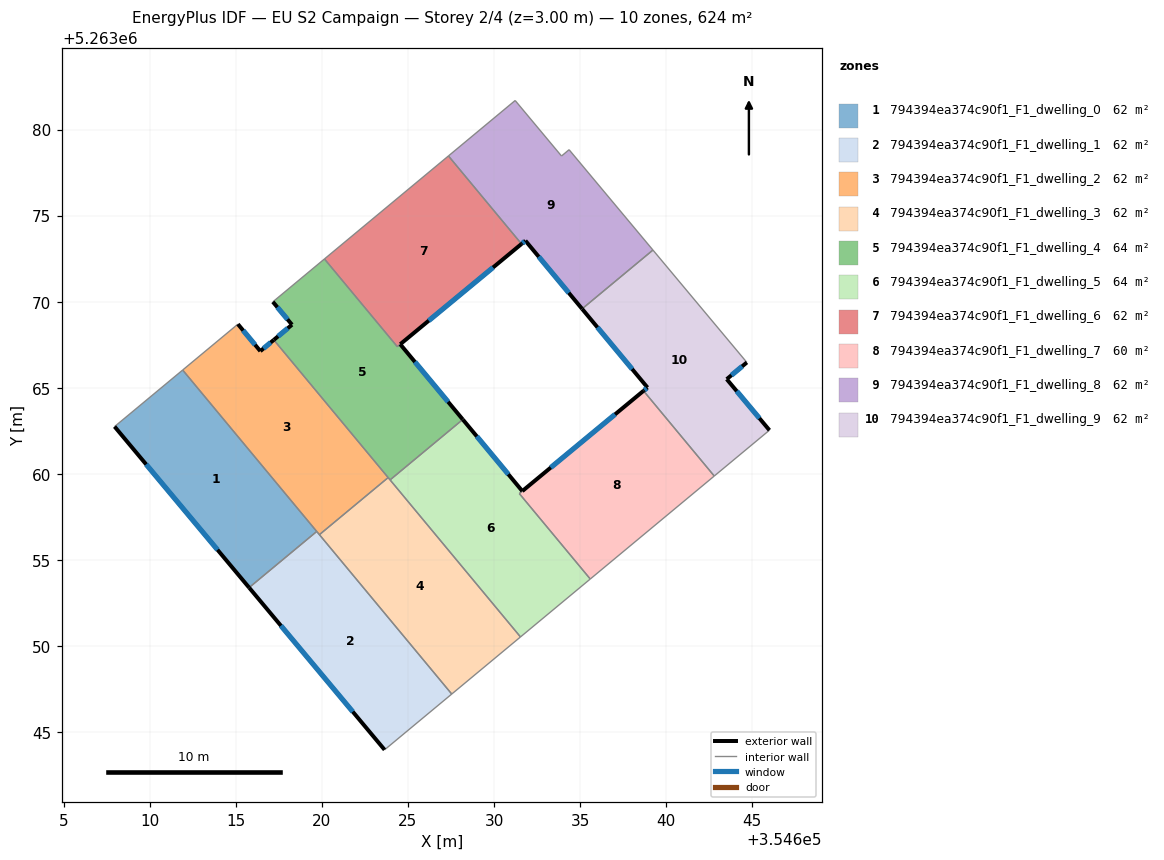
=== STOREY PLAN SPEC (per zone: floor XY polygon, exterior-wall plan segments, windows/doors) ===
zone 1: 794394ea374c90f1_F1_dwelling_0  (62.4 m²)
  floor: (354611.92, 5263066.04) (354619.70, 5263056.67) (354615.78, 5263053.41) (354607.96, 5263062.76)
  exterior wall: (354607.96, 5263062.76) – (354615.78, 5263053.41)  [12.2 m]
    window: (354609.80, 5263060.56) – (354613.94, 5263055.60)  [10.3 m²]
  interior walls: 3
zone 2: 794394ea374c90f1_F1_dwelling_1  (62.4 m²)
  floor: (354619.70, 5263056.67) (354627.54, 5263047.23) (354623.64, 5263043.99) (354615.78, 5263053.41)
  exterior wall: (354615.78, 5263053.41) – (354623.64, 5263043.99)  [12.3 m]
    window: (354617.62, 5263051.20) – (354621.80, 5263046.20)  [10.4 m²]
  interior walls: 4
zone 3: 794394ea374c90f1_F1_dwelling_2  (62.4 m²)
  floor: (354617.21, 5263067.79) (354623.85, 5263059.80) (354619.86, 5263056.48) (354611.92, 5263066.04) (354615.12, 5263068.71) (354616.43, 5263067.14)
  exterior wall: (354616.43, 5263067.14) – (354615.12, 5263068.71)  [2.0 m]
    window: (354616.12, 5263067.51) – (354615.43, 5263068.34)  [1.7 m²]
  exterior wall: (354617.21, 5263067.79) – (354616.43, 5263067.14)  [1.0 m]
    window: (354617.03, 5263067.64) – (354616.61, 5263067.29)  [0.9 m²]
  interior walls: 5
zone 4: 794394ea374c90f1_F1_dwelling_3  (62.4 m²)
  floor: (354623.85, 5263059.80) (354631.53, 5263050.54) (354627.54, 5263047.23) (354619.86, 5263056.48)
  interior walls: 5
zone 5: 794394ea374c90f1_F1_dwelling_4  (63.7 m²)
  floor: (354624.55, 5263067.54) (354628.18, 5263063.17) (354628.01, 5263063.03) (354623.96, 5263059.66) (354617.21, 5263067.79) (354618.27, 5263068.67) (354617.15, 5263070.00) (354620.15, 5263072.49) (354624.38, 5263067.40)
  exterior wall: (354618.27, 5263068.67) – (354617.21, 5263067.79)  [1.4 m]
    window: (354618.02, 5263068.47) – (354617.46, 5263068.00)  [1.2 m²]
  exterior wall: (354617.15, 5263070.00) – (354618.27, 5263068.67)  [1.7 m]
    window: (354617.42, 5263069.69) – (354618.00, 5263068.99)  [1.5 m²]
  exterior wall: (354628.18, 5263063.17) – (354624.55, 5263067.54)  [5.7 m]
    window: (354627.33, 5263064.20) – (354625.41, 5263066.51)  [4.8 m²]
  interior walls: 7
zone 6: 794394ea374c90f1_F1_dwelling_5  (63.6 m²)
  floor: (354631.64, 5263059.01) (354631.47, 5263058.87) (354635.59, 5263053.91) (354631.53, 5263050.54) (354623.96, 5263059.66) (354628.01, 5263063.02) (354628.19, 5263063.17)
  exterior wall: (354631.64, 5263059.01) – (354628.19, 5263063.17)  [5.4 m]
    window: (354630.83, 5263059.99) – (354629.00, 5263062.19)  [4.6 m²]
  interior walls: 6
zone 7: 794394ea374c90f1_F1_dwelling_6  (62.1 m²)
  floor: (354627.35, 5263078.48) (354631.59, 5263073.37) (354624.38, 5263067.40) (354620.15, 5263072.49)
  exterior wall: (354624.56, 5263067.54) – (354631.59, 5263073.37)  [9.1 m]
    window: (354626.21, 5263068.91) – (354629.94, 5263072.00)  [7.7 m²]
  interior walls: 4
zone 8: 794394ea374c90f1_F1_dwelling_7  (60.3 m²)
  floor: (354638.68, 5263064.83) (354642.79, 5263059.89) (354635.59, 5263053.91) (354631.47, 5263058.87)
  exterior wall: (354638.68, 5263064.83) – (354631.64, 5263059.01)  [9.1 m]
    window: (354637.03, 5263063.47) – (354633.29, 5263060.38)  [7.7 m²]
  interior walls: 4
zone 9: 794394ea374c90f1_F1_dwelling_8  (62.4 m²)
  floor: (354634.36, 5263078.84) (354639.23, 5263073.01) (354635.11, 5263069.59) (354631.82, 5263073.55) (354631.59, 5263073.37) (354627.35, 5263078.48) (354631.23, 5263081.70) (354633.92, 5263078.47)
  exterior wall: (354631.82, 5263073.55) – (354635.11, 5263069.59)  [5.1 m]
    window: (354632.59, 5263072.62) – (354634.34, 5263070.52)  [4.3 m²]
  exterior wall: (354631.59, 5263073.37) – (354631.82, 5263073.55)  [0.3 m]
    window: (354631.65, 5263073.41) – (354631.77, 5263073.51)  [0.2 m²]
  interior walls: 6
zone 10: 794394ea374c90f1_F1_dwelling_9  (62.4 m²)
  floor: (354644.68, 5263066.48) (354643.51, 5263065.51) (354645.99, 5263062.55) (354642.79, 5263059.89) (354638.68, 5263064.83) (354638.91, 5263065.03) (354635.11, 5263069.59) (354639.23, 5263073.01)
  exterior wall: (354638.91, 5263065.03) – (354638.68, 5263064.83)  [0.3 m]
    window: (354638.86, 5263064.98) – (354638.73, 5263064.88)  [0.3 m²]
  exterior wall: (354635.11, 5263069.59) – (354638.91, 5263065.03)  [5.9 m]
    window: (354636.00, 5263068.52) – (354638.02, 5263066.10)  [5.0 m²]
  exterior wall: (354643.51, 5263065.51) – (354644.68, 5263066.48)  [1.5 m]
    window: (354643.79, 5263065.74) – (354644.41, 5263066.26)  [1.3 m²]
  exterior wall: (354645.99, 5263062.55) – (354643.51, 5263065.51)  [3.9 m]
    window: (354645.41, 5263063.24) – (354644.09, 5263064.82)  [3.3 m²]
  interior walls: 4

=== DERIVED (storey summary) ===
Building: EU S2 Campaign
Storey: 2 of 4  (floor level z = 3.00 m)
Storey gross floor area: 624.3 m²
Zones on this storey: 10
  - 794394ea374c90f1_F1_dwelling_0: floor 62.4 m²; exterior wall 12.2 m (36.6 m²); 1 window(s) 10.3 m²; WWR 28.1%
  - 794394ea374c90f1_F1_dwelling_1: floor 62.4 m²; exterior wall 12.3 m (36.8 m²); 1 window(s) 10.4 m²; WWR 28.1%
  - 794394ea374c90f1_F1_dwelling_2: floor 62.4 m²; exterior wall 3.1 m (9.2 m²); 2 window(s) 2.6 m²; WWR 28.1%
  - 794394ea374c90f1_F1_dwelling_3: floor 62.4 m²
  - 794394ea374c90f1_F1_dwelling_4: floor 63.7 m²; exterior wall 8.8 m (26.4 m²); 3 window(s) 7.4 m²; WWR 28.1%
  - 794394ea374c90f1_F1_dwelling_5: floor 63.6 m²; exterior wall 5.4 m (16.2 m²); 1 window(s) 4.6 m²; WWR 28.1%
  - 794394ea374c90f1_F1_dwelling_6: floor 62.1 m²; exterior wall 9.1 m (27.4 m²); 1 window(s) 7.7 m²; WWR 28.1%
  - 794394ea374c90f1_F1_dwelling_7: floor 60.3 m²; exterior wall 9.1 m (27.4 m²); 1 window(s) 7.7 m²; WWR 28.1%
  - 794394ea374c90f1_F1_dwelling_8: floor 62.4 m²; exterior wall 5.4 m (16.3 m²); 2 window(s) 4.6 m²; WWR 28.1%
  - 794394ea374c90f1_F1_dwelling_9: floor 62.4 m²; exterior wall 11.6 m (34.9 m²); 4 window(s) 9.8 m²; WWR 28.1%
Zone adjacency (shared interzone walls):
  - 794394ea374c90f1_F1_dwelling_0 ↔ 794394ea374c90f1_F1_dwelling_1
  - 794394ea374c90f1_F1_dwelling_0 ↔ 794394ea374c90f1_F1_dwelling_2
  - 794394ea374c90f1_F1_dwelling_1 ↔ 794394ea374c90f1_F1_dwelling_2
  - 794394ea374c90f1_F1_dwelling_1 ↔ 794394ea374c90f1_F1_dwelling_3
  - 794394ea374c90f1_F1_dwelling_2 ↔ 794394ea374c90f1_F1_dwelling_3
  - 794394ea374c90f1_F1_dwelling_2 ↔ 794394ea374c90f1_F1_dwelling_4
  - 794394ea374c90f1_F1_dwelling_3 ↔ 794394ea374c90f1_F1_dwelling_4
  - 794394ea374c90f1_F1_dwelling_3 ↔ 794394ea374c90f1_F1_dwelling_5
  - 794394ea374c90f1_F1_dwelling_4 ↔ 794394ea374c90f1_F1_dwelling_5
  - 794394ea374c90f1_F1_dwelling_4 ↔ 794394ea374c90f1_F1_dwelling_6
  - 794394ea374c90f1_F1_dwelling_5 ↔ 794394ea374c90f1_F1_dwelling_7
  - 794394ea374c90f1_F1_dwelling_6 ↔ 794394ea374c90f1_F1_dwelling_8
  - 794394ea374c90f1_F1_dwelling_7 ↔ 794394ea374c90f1_F1_dwelling_9
  - 794394ea374c90f1_F1_dwelling_8 ↔ 794394ea374c90f1_F1_dwelling_9